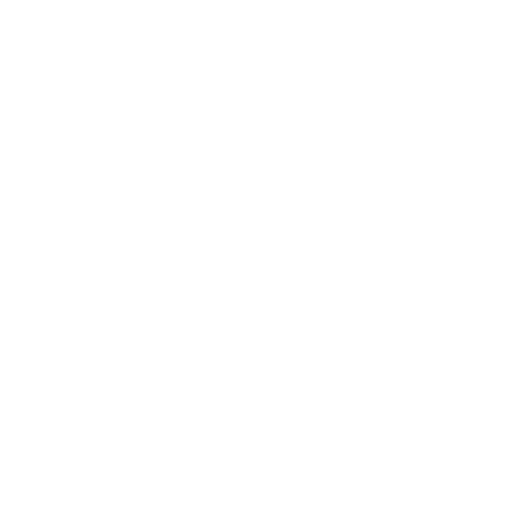
t = 0.00 s
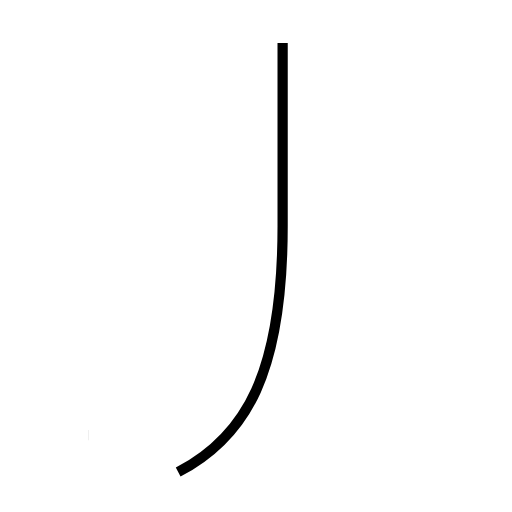
t = 1.37 s
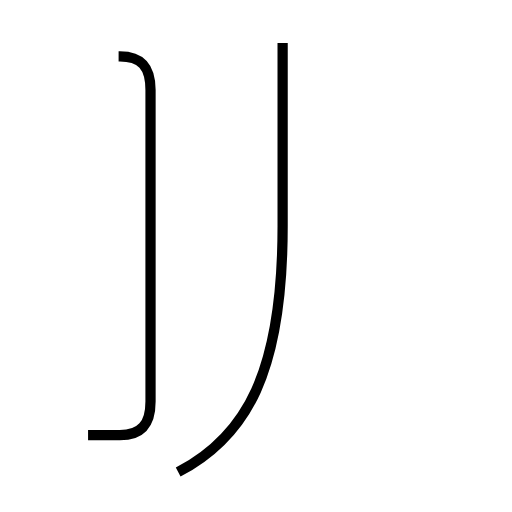
t = 2.68 s
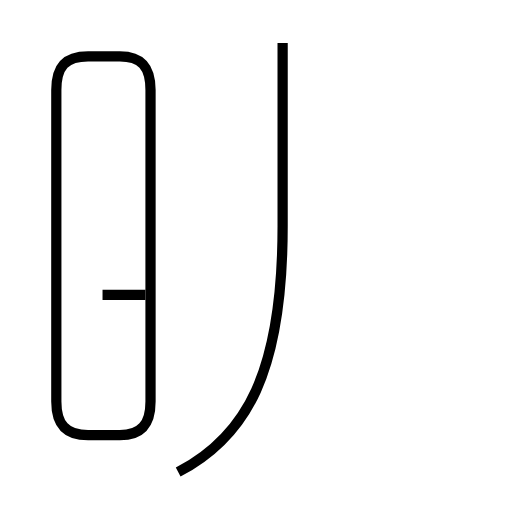
t = 4.12 s
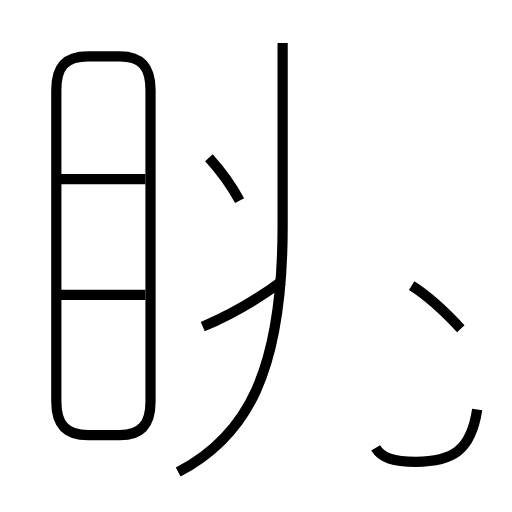
t = 5.52 s
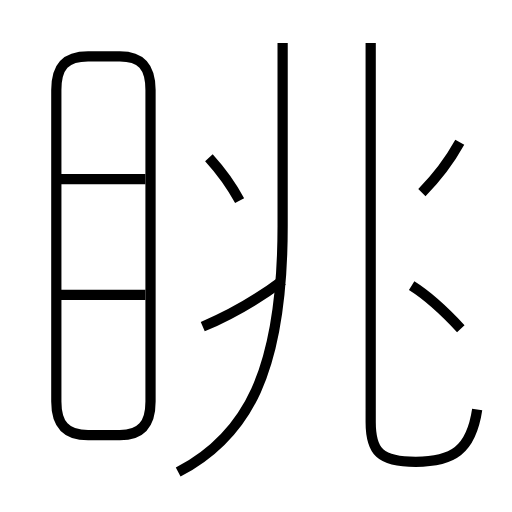
t = 6.89 s

The animated SVG that drew these frames (rendered in a browser with its animation timeline set to each time). Animation: 9 SMIL elements (animate=9); one cycle of 6.89 s.

<?xml version='1.0' encoding='utf-8'?>
<svg viewBox="0.0 -6.0 50.0 50.0" version="1.1" xmlns="http://www.w3.org/2000/svg"><rect x="-1000" y="-1000" width="2000" height="2000" stroke="white" fill="white" /><g style="fill:none;stroke:#000000;stroke-width:1"><path d="M 17.4 2.1 C 24.1 -1.4 27.6 -7.7 27.6 -21.9 L 27.6 -39.8 " transform="translate(0.0 38.0)" stroke-dasharray="45.49392072044972" stroke-dashoffset="45.49392072044972"><animate attributeName="stroke-dashoffset" from="45.49392072044972" to="0" dur="1.3648176216134915s" begin="0s" fill="freeze" /></path><path d="M 8.6 -1.5 L 11.7 -1.5 C 13.8 -1.5 14.7 -2.6 14.7 -4.8 L 14.7 -35.2 C 14.7 -37.5 13.8 -38.5 11.7 -38.5 L 8.6 -38.5 C 6.4 -38.5 5.5 -37.5 5.5 -35.2 L 5.5 -4.8 C 5.5 -2.6 6.4 -1.5 8.6 -1.5 Z " transform="translate(0.0 38.0)" stroke-dasharray="87.78536067235343" stroke-dashoffset="87.78536067235343"><animate attributeName="stroke-dashoffset" from="87.78536067235343" to="0" dur="2.633560820170603s" begin="1.3648176216134915s" fill="freeze" /></path><path d="M 14.2 -15.2 L 5.8 -15.2 " transform="translate(0.0 38.0)" stroke-dasharray="8.399999999999999" stroke-dashoffset="8.399999999999999"><animate attributeName="stroke-dashoffset" from="8.399999999999999" to="0" dur="0.25199999999999995s" begin="3.9983784417840944s" fill="freeze" /></path><path d="M 14.2 -26.5 L 5.8 -26.5 " transform="translate(0.0 38.0)" stroke-dasharray="8.399999999999999" stroke-dashoffset="8.399999999999999"><animate attributeName="stroke-dashoffset" from="8.399999999999999" to="0" dur="0.25199999999999995s" begin="4.250378441784094s" fill="freeze" /></path><path d="M 19.8 -12.1 C 22.4 -13.2 25.2 -14.8 27.6 -16.6 " transform="translate(0.0 38.0)" stroke-dasharray="9.026049974069606" stroke-dashoffset="9.026049974069606"><animate attributeName="stroke-dashoffset" from="9.026049974069606" to="0" dur="0.27078149922208816s" begin="4.502378441784094s" fill="freeze" /></path><path d="M 23.4 -24.4 C 22.6 -25.9 21.4 -27.5 20.4 -28.6 " transform="translate(0.0 38.0)" stroke-dasharray="5.173163833760495" stroke-dashoffset="5.173163833760495"><animate attributeName="stroke-dashoffset" from="5.173163833760495" to="0" dur="0.15519491501281485s" begin="4.773159941006182s" fill="freeze" /></path><path d="M 45.0 -11.9 C 43.6 -13.4 41.8 -15.1 40.2 -16.1 " transform="translate(0.0 38.0)" stroke-dasharray="6.394193749232814" stroke-dashoffset="6.394193749232814"><animate attributeName="stroke-dashoffset" from="6.394193749232814" to="0" dur="0.1918258124769844s" begin="4.928354856018997s" fill="freeze" /></path><path d="M 46.6 -4.0 C 46.0 0.0 44.2 1.1 40.6 1.1 C 37.1 1.1 36.2 0.1 36.2 -2.8 L 36.2 -39.8 " transform="translate(0.0 38.0)" stroke-dasharray="52.86202598988335" stroke-dashoffset="52.86202598988335"><animate attributeName="stroke-dashoffset" from="52.86202598988335" to="0" dur="1.5858607796965005s" begin="5.120180668495981s" fill="freeze" /></path><path d="M 41.2 -25.2 C 42.4 -26.4 43.9 -28.3 44.9 -30.1" transform="translate(0.0 38.0)" stroke-dasharray="6.1572839955819285" stroke-dashoffset="6.1572839955819285"><animate attributeName="stroke-dashoffset" from="6.1572839955819285" to="0" dur="0.18471851986745785s" begin="6.706041448192481s" fill="freeze" /></path></g></svg>
